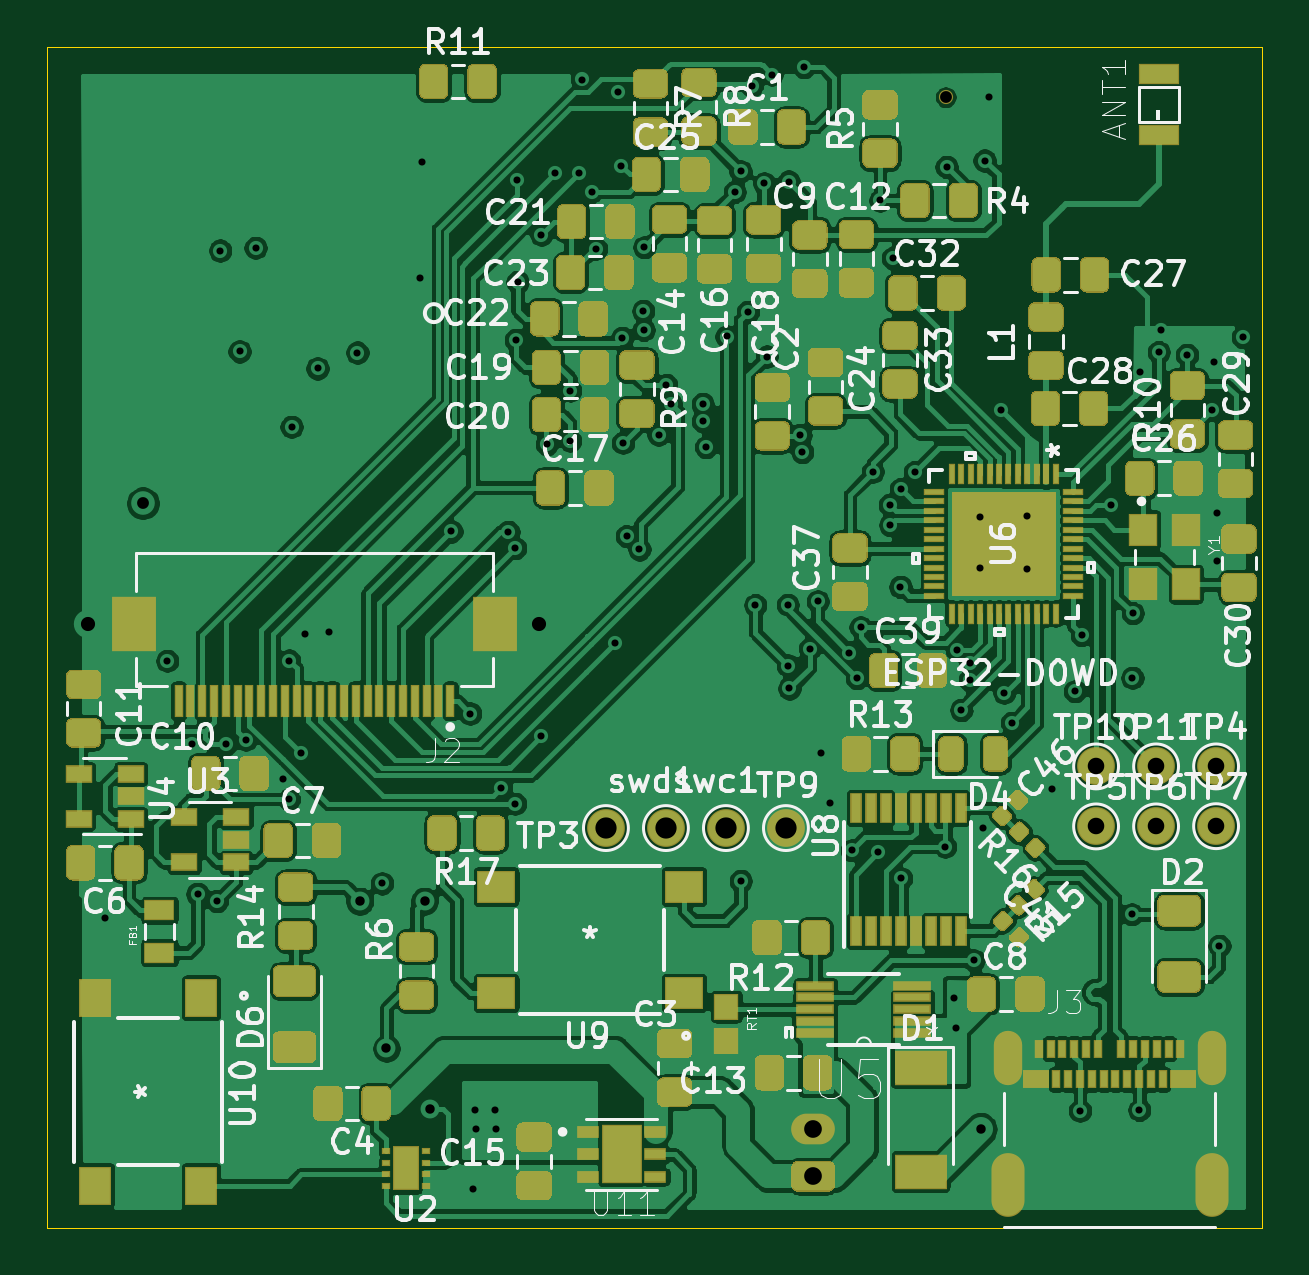
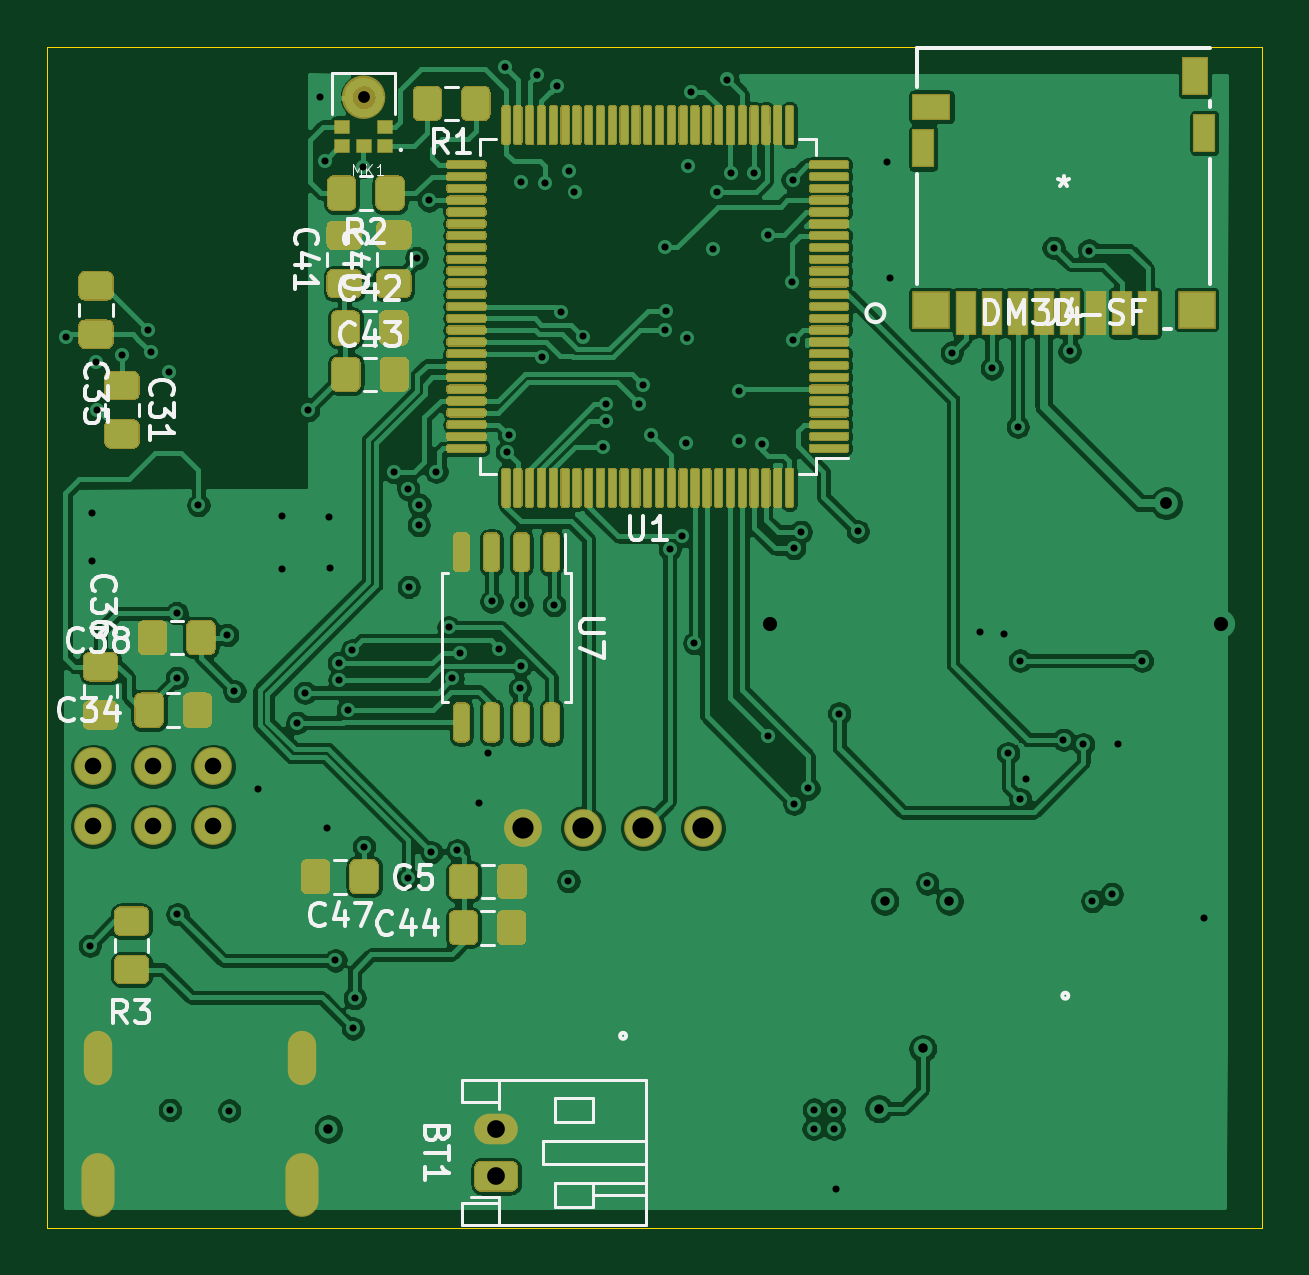
Circuit board: 13 layer files. Board 51.4 x 50.0 mm.
- bottom_copper: guardianCam_Wifi-B_Cu.gbr (306208 bytes)
- bottom_mask: guardianCam_Wifi-B_Mask.gbr (50097 bytes)
- paste: guardianCam_Wifi-B_Paste.gbr (53341 bytes)
- bottom_silk: guardianCam_Wifi-B_SilkS.gbr (23200 bytes)
- outline: guardianCam_Wifi-Edge_Cuts.gbr (851 bytes)
- top_copper: guardianCam_Wifi-F_Cu.gbr (414453 bytes)
- top_mask: guardianCam_Wifi-F_Mask.gbr (43535 bytes)
- paste: guardianCam_Wifi-F_Paste.gbr (50704 bytes)
- top_silk: guardianCam_Wifi-F_SilkS.gbr (83050 bytes)
- inner_copper: guardianCam_Wifi-In1_Cu.gbr (178168 bytes)
- inner_copper: guardianCam_Wifi-In2_Cu.gbr (8268 bytes)
- drill: guardianCam_Wifi-NPTH.drl (296 bytes)
- drill: guardianCam_Wifi-PTH.drl (3002 bytes)

=== bottom_copper: guardianCam_Wifi-B_Cu.gbr (306208 bytes, source omitted) ===
=== bottom_mask: guardianCam_Wifi-B_Mask.gbr (50097 bytes, source omitted) ===
=== paste: guardianCam_Wifi-B_Paste.gbr (53341 bytes, source omitted) ===
=== bottom_silk: guardianCam_Wifi-B_SilkS.gbr (23200 bytes, source omitted) ===
=== outline: guardianCam_Wifi-Edge_Cuts.gbr ===
G04 #@! TF.GenerationSoftware,KiCad,Pcbnew,(5.1.6)-1*
G04 #@! TF.CreationDate,2020-10-17T23:58:27+09:00*
G04 #@! TF.ProjectId,guardianCam_Wifi,67756172-6469-4616-9e43-616d5f576966,rev?*
G04 #@! TF.SameCoordinates,Original*
G04 #@! TF.FileFunction,Profile,NP*
%FSLAX46Y46*%
G04 Gerber Fmt 4.6, Leading zero omitted, Abs format (unit mm)*
G04 Created by KiCad (PCBNEW (5.1.6)-1) date 2020-10-17 23:58:27*
%MOMM*%
%LPD*%
G01*
G04 APERTURE LIST*
G04 #@! TA.AperFunction,Profile*
%ADD10C,0.050000*%
G04 #@! TD*
G04 APERTURE END LIST*
D10*
X150508000Y-156423600D02*
X151778000Y-156423600D01*
X151778000Y-106423600D02*
X150508000Y-106423600D01*
X150508000Y-106423600D02*
X100358000Y-106423600D01*
X151778000Y-156423600D02*
X151778000Y-106423600D01*
X100358000Y-156423600D02*
X150508000Y-156423600D01*
X100358000Y-106423600D02*
X100358000Y-156423600D01*
M02*

=== top_copper: guardianCam_Wifi-F_Cu.gbr (414453 bytes, source omitted) ===
=== top_mask: guardianCam_Wifi-F_Mask.gbr (43535 bytes, source omitted) ===
=== paste: guardianCam_Wifi-F_Paste.gbr (50704 bytes, source omitted) ===
=== top_silk: guardianCam_Wifi-F_SilkS.gbr (83050 bytes, source omitted) ===
=== inner_copper: guardianCam_Wifi-In1_Cu.gbr (178168 bytes, source omitted) ===
=== inner_copper: guardianCam_Wifi-In2_Cu.gbr (8268 bytes, source omitted) ===
=== drill: guardianCam_Wifi-NPTH.drl ===
M48
; DRILL file {KiCad (5.1.6)-1} date 10/18/20 00:04:45
; FORMAT={-:-/ absolute / inch / decimal}
; #@! TF.CreationDate,2020-10-18T00:04:45+09:00
; #@! TF.GenerationSoftware,Kicad,Pcbnew,(5.1.6)-1
; #@! TF.FileFunction,NonPlated,1,4,NPTH
FMAT,2
INCH
T1C0.0197
%
G90
G05
T1
X5.448Y-4.274
T0
M30

=== drill: guardianCam_Wifi-PTH.drl ===
M48
; DRILL file {KiCad (5.1.6)-1} date 10/18/20 00:04:45
; FORMAT={-:-/ absolute / inch / decimal}
; #@! TF.CreationDate,2020-10-18T00:04:45+09:00
; #@! TF.GenerationSoftware,Kicad,Pcbnew,(5.1.6)-1
; #@! TF.FileFunction,Plated,1,4,PTH
FMAT,2
INCH
T1C0.0118
T2C0.0157
T3C0.0197
T4C0.0236
T5C0.0276
T6C0.0295
T7C0.0354
%
G90
G05
T1
X4.0465Y-5.6413
X4.1508Y-5.2134
X4.1913Y-5.3524
X4.2012Y-5.602
X4.2335Y-5.6138
X4.239Y-4.5295
X4.2488Y-5.3524
X4.2713Y-4.6976
X4.2815Y-5.3449
X4.298Y-4.5248
X4.3433Y-5.4102
X4.3535Y-5.4441
X4.3539Y-5.213
X4.3579Y-4.8232
X4.374Y-5.3673
X4.3807Y-5.1681
X4.4012Y-4.726
X4.4201Y-5.1661
X4.4677Y-4.6996
X4.5087Y-5.5843
X4.5713Y-4.5756
X4.576Y-4.3823
X4.6244Y-4.9976
X4.6555Y-5.3012
X4.661Y-6.0933
X4.6642Y-5.9622
X4.6646Y-5.9933
X4.6972Y-5.9614
X4.698Y-5.9933
X4.7067Y-5.426
X4.7193Y-4.9984
X4.7303Y-5.0256
X4.7303Y-5.4516
X4.7319Y-4.6787
X4.7331Y-4.4114
X4.7346Y-4.5819
X4.7744Y-4.5031
X4.7744Y-5.3382
X4.7835Y-4.8524
X4.7972Y-4.4008
X4.822Y-4.8465
X4.8224Y-4.763
X4.8362Y-4.4
X4.8417Y-4.2445
X4.8583Y-4.4319
X4.8657Y-4.5264
X4.8969Y-5.1836
X4.902Y-4.265
X4.9067Y-4.3882
X4.9091Y-4.6752
X4.9102Y-4.85
X4.9165Y-5.0054
X4.9378Y-5.0276
X4.9441Y-4.6303
X4.9449Y-4.6618
X4.9461Y-4.524
X4.9697Y-4.8362
X4.9821Y-4.7537
X4.9898Y-4.7846
X5.0433Y-4.7854
X5.0433Y-4.8142
X5.0488Y-4.8571
X5.0831Y-4.6728
X5.0965Y-4.4319
X5.1063Y-4.3976
X5.1067Y-5.5803
X5.1185Y-4.6319
X5.1252Y-4.2547
X5.1307Y-5.1205
X5.1457Y-4.4177
X5.15Y-4.7063
X5.1583Y-4.2362
X5.1848Y-5.1199
X5.1854Y-5.2213
X5.1862Y-4.4146
X5.1878Y-5.2594
X5.2061Y-4.8368
X5.2091Y-4.8654
X5.2122Y-4.2236
X5.2217Y-5.1933
X5.2348Y-5.1144
X5.2406Y-5.3673
X5.2559Y-5.4508
X5.2878Y-5.1996
X5.2917Y-5.5291
X5.3Y-5.2421
X5.3063Y-5.1575
X5.3268Y-4.898
X5.3354Y-5.5323
X5.339Y-4.4461
X5.3551Y-4.9535
X5.3559Y-4.987
X5.3598Y-4.5421
X5.3728Y-5.0902
X5.3736Y-4.9272
X5.374Y-5.576
X5.3969Y-4.8989
X5.4472Y-5.5232
X5.4496Y-4.3902
X5.4626Y-5.7752
X5.4661Y-5.826
X5.4669Y-5.1957
X5.4744Y-5.2953
X5.4882Y-5.2457
X5.4894Y-5.217
X5.4949Y-5.7126
X5.5047Y-5.0594
X5.5051Y-4.9744
X5.5098Y-5.4921
X5.513Y-4.3795
X5.5205Y-4.2744
X5.5406Y-4.7957
X5.5457Y-5.2665
X5.5587Y-5.3165
X5.5839Y-5.061
X5.5843Y-4.972
X5.6248Y-5.4264
X5.6634Y-5.2642
X5.672Y-5.9629
X5.6752Y-5.1705
X5.7232Y-4.9539
X5.7583Y-5.6358
X5.7594Y-5.2417
X5.7598Y-5.1339
X5.7709Y-5.9618
X5.7717Y-4.7323
X5.8031Y-4.6988
X5.8067Y-4.6622
X5.8504Y-4.7035
X5.8917Y-4.7957
X5.8945Y-4.7154
X5.9004Y-4.9677
X5.9008Y-5.0465
X5.9043Y-5.6882
X5.9433Y-4.6736
T2
X4.4717Y-5.6138
X4.5161Y-5.8594
X4.5795Y-5.6138
X4.5894Y-5.9598
X5.5067Y-5.9937
T3
X4.1102Y-4.9508
T4
X4.0189Y-5.1524
X4.7709Y-5.1528
T5
X5.6988Y-5.3894
X5.8988Y-5.489
X5.7988Y-5.4894
X5.7988Y-5.3894
X5.6988Y-5.4894
X5.8988Y-5.3894
T6
X5.2272Y-5.9937
X5.2272Y-6.0724
T7
X5.1819Y-5.4921
X5.0819Y-5.4921
X4.9819Y-5.4921
X4.8819Y-5.4921
T4
G00X5.5512Y-5.8563
M15
G01X5.5512Y-5.8957
M16
G05
G00X5.5512Y-6.0575
M15
G01X5.5512Y-6.1165
M16
G05
G00X5.8913Y-5.8563
M15
G01X5.8913Y-5.8957
M16
G05
G00X5.8913Y-6.0575
M15
G01X5.8913Y-6.1165
M16
G05
T0
M30

